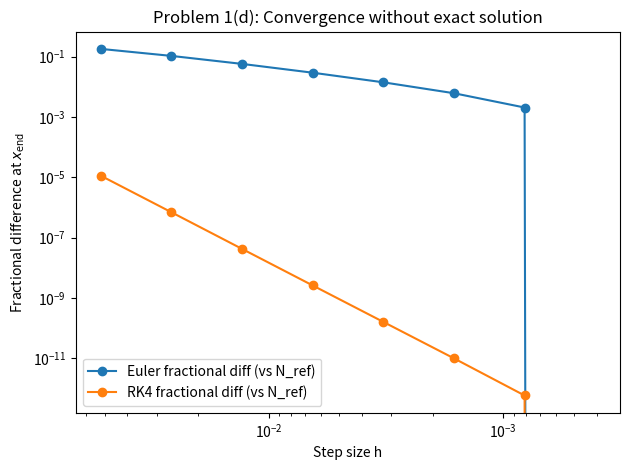

Reproduce this figure in Python.

"""
Lily Erickson
ASTR 5900 HW3: Numerical Integration involving Euler & Runge-Kutta Methods, and Maxwell-Boltzmann Distribution

Problem 1(a):
Solve dy/dx = y^2 + 1 with y(0)=0 using:
- Euler method
- RK4 method
Compare both to exact solution y = tan(x)
Using the same number of steps for each method.
"""

import numpy as np
import matplotlib.pyplot as plt

#================= PROBLEM 1(A) =======================================

# ----------------------------
# ODE definition
# dy/dx = f(x, y)
# ----------------------------
def f(x, y):
    return y**2 + 1.0


# Exact solution for comparison
def y_exact(x):
    return np.tan(x)


# ----------------------------
# Euler Method
# ----------------------------
def euler_method(f, x0, y0, x_end, N):
    x = np.linspace(x0, x_end, N + 1)
    h = (x_end - x0) / N
    y = np.zeros_like(x)
    y[0] = y0

    for i in range(N):
        y[i + 1] = y[i] + h * f(x[i], y[i])

    return x, y


# ----------------------------
# RK4 Method (4th-order Runge-Kutta)
# ----------------------------
def rk4_method(f, x0, y0, x_end, N):
    x = np.linspace(x0, x_end, N + 1)
    h = (x_end - x0) / N
    y = np.zeros_like(x)
    y[0] = y0

    for i in range(N):
        k1 = f(x[i], y[i])
        k2 = f(x[i] + 0.5 * h, y[i] + 0.5 * h * k1)
        k3 = f(x[i] + 0.5 * h, y[i] + 0.5 * h * k2)
        k4 = f(x[i] + h, y[i] + h * k3)
        y[i + 1] = y[i] + (h / 6.0) * (k1 + 2 * k2 + 2 * k3 + k4)

    return x, y


# ----------------------------
# Problem 1(a) runner
# ----------------------------
def problem1a(x0=0.0, y0=0.0, x_end=1.3, N=100, prefix="problem1a"):
    """
    Generates:
    - <prefix>_solutions_N<N>.png
    - <prefix>_errors_N<N>.png
    Returns arrays for reuse in later parts.
    """
    # Solve with both methods (same N, same interval)
    xE, yE = euler_method(f, x0, y0, x_end, N)
    xR, yR = rk4_method(f, x0, y0, x_end, N)

    # Exact solution (same grid)
    yT = y_exact(xE)

    # --- Plot solutions ---
    plt.figure()
    plt.plot(xE, yT, label="Exact: tan(x)")
    plt.plot(xE, yE, label=f"Euler (N={N})")
    plt.plot(xR, yR, label=f"RK4 (N={N})")
    plt.xlabel("x")
    plt.ylabel("y")
    plt.title(r"Problem 1(a): $dy/dx = y^2 + 1$, $y(0)=0$")
    plt.legend()
    plt.tight_layout()
    sol_path = f"{prefix}_solutions_N{N}.png"
    plt.savefig(sol_path, dpi=200)
    plt.close()

    # --- Plot absolute errors ---
    plt.figure()
    plt.plot(xE, np.abs(yE - yT), label="|Euler - exact|")
    plt.plot(xR, np.abs(yR - yT), label="|RK4 - exact|")
    plt.yscale("log")
    plt.xlabel("x")
    plt.ylabel("Absolute error")
    plt.title("Problem 1(a): Absolute Error (log scale)")
    plt.legend()
    plt.tight_layout()
    err_path = f"{prefix}_errors_N{N}.png"
    plt.savefig(err_path, dpi=200)
    plt.close()

    # Print summary (nice for sanity checks)
    print(f"[Problem 1(a)] Saved: {sol_path}, {err_path}")
    print(f"  Settings: x0={x0}, y0={y0}, x_end={x_end}, N={N}, h={(x_end-x0)/N:.6f}")
    print(f"  Final y at x={x_end}:")
    print(f"    Exact tan(x): {yT[-1]:.10f}")
    print(f"    Euler:        {yE[-1]:.10f}")
    print(f"    RK4:          {yR[-1]:.10f}")

    return xE, yE, yR, yT


#================= PROBLEM 1(B) =======================================
def problem1b(x0=0.0, y0=0.0, x_end=1.55, N=500, rel_thresh=0.01, prefix="problem1b"):
    """
    Part (b): Identify where numerical solution begins to break down.
    We define breakdown as first x where relative error exceeds rel_thresh.
    Saves:
      - <prefix>_rel_error.png
      - <prefix>_breakdown_table.txt
    """
    # Solve
    xE, yE = euler_method(f, x0, y0, x_end, N)
    xR, yR = rk4_method(f, x0, y0, x_end, N)

    # Exact and exact derivative
    yT = y_exact(xE)
    dydx_exact = 1.0 + yT**2  # since dy/dx = y^2 + 1

    # Relative errors (add tiny epsilon to avoid division issues near 0)
    eps = 1e-15
    rel_err_E = np.abs(yE - yT) / (np.abs(yT) + eps)
    rel_err_R = np.abs(yR - yT) / (np.abs(yT) + eps)

    # Find breakdown indices
    idxE = np.argmax(rel_err_E > rel_thresh) if np.any(rel_err_E > rel_thresh) else None
    idxR = np.argmax(rel_err_R > rel_thresh) if np.any(rel_err_R > rel_thresh) else None

    # Plot relative error vs x
    plt.figure()
    plt.plot(xE, rel_err_E, label="Euler rel. error")
    plt.plot(xR, rel_err_R, label="RK4 rel. error")
    plt.yscale("log")
    plt.axvline(np.pi/2, linestyle="--", label=r"$\pi/2$")
    plt.axhline(rel_thresh, linestyle="--", label=f"threshold = {rel_thresh}")
    plt.xlabel("x")
    plt.ylabel(r"Relative error  $|y_{\rm num}-y_{\rm exact}|/|y_{\rm exact}|$")
    plt.title("Problem 1(b): Onset of Numerical Breakdown")
    plt.legend()
    plt.tight_layout()
    plt.savefig(f"{prefix}_rel_error.png", dpi=200)
    plt.close()

    # Write a small table around the breakdown point(s)
    lines = []
    lines.append(f"Breakdown threshold (relative error) = {rel_thresh}\n")
    lines.append(f"x_end={x_end}, N={N}, h={(x_end-x0)/N}\n\n")
    lines.append("method, i, x, y_num, y_exact, rel_error, dydx_exact\n")

    def add_row(method, i):
        lines.append(
            f"{method}, {i}, {xE[i]:.6f}, { (yE[i] if method=='Euler' else yR[i]):.6e}, "
            f"{yT[i]:.6e}, { (rel_err_E[i] if method=='Euler' else rel_err_R[i]):.6e}, "
            f"{dydx_exact[i]:.6e}\n"
        )

    # Add a few rows near where things go bad (if found)
    if idxE is not None and idxE != 0:
        for j in range(max(0, idxE-3), min(len(xE), idxE+3)):
            add_row("Euler", j)
    else:
        lines.append("Euler did not exceed threshold in this range.\n")

    lines.append("\n")

    if idxR is not None and idxR != 0:
        for j in range(max(0, idxR-3), min(len(xE), idxR+3)):
            add_row("RK4", j)
    else:
        lines.append("RK4 did not exceed threshold in this range.\n")

    with open(f"{prefix}_breakdown_table.txt", "w") as f_out:
        f_out.writelines(lines)

    # Print summary to terminal
    if idxE is not None:
        print(f"[1(b)] Euler breakdown (rel err > {rel_thresh}) near x ≈ {xE[idxE]:.6f}")
    else:
        print(f"[1(b)] Euler did NOT exceed rel err > {rel_thresh} up to x_end={x_end}")

    if idxR is not None:
        print(f"[1(b)] RK4 breakdown (rel err > {rel_thresh}) near x ≈ {xE[idxR]:.6f}")
    else:
        print(f"[1(b)] RK4 did NOT exceed rel err > {rel_thresh} up to x_end={x_end}")

    print(f"[1(b)] Saved: {prefix}_rel_error.png and {prefix}_breakdown_table.txt")



#================= PROBLEM 1(C) =======================================
def problem1c(x0=0.0, y0=0.0, x_end=1.3,
              N_list=(25, 50, 100, 200, 400, 800),
              prefix="problem1c"):
    """
    Part (c): Convergence study.
    Show that decreasing step size h increases accuracy.
    Compare how error decreases for Euler vs RK4.
    Saves:
      - <prefix>_error_vs_h.png
      - <prefix>_convergence_table.txt
    """

    # Exact endpoint value
    yT_end = np.tan(x_end)

    rows = []
    rows.append("N, h, y_exact(x_end), y_Euler(x_end), abs_err_E, y_RK4(x_end), abs_err_RK4\n")

    h_vals = []
    err_E = []
    err_R = []

    for N in N_list:
        xE, yE = euler_method(f, x0, y0, x_end, N)
        xR, yR = rk4_method(f, x0, y0, x_end, N)

        h = (x_end - x0) / N
        eE = abs(yE[-1] - yT_end)
        eR = abs(yR[-1] - yT_end)

        h_vals.append(h)
        err_E.append(eE)
        err_R.append(eR)

        rows.append(f"{N}, {h:.8f}, {yT_end:.10f}, {yE[-1]:.10f}, {eE:.6e}, {yR[-1]:.10f}, {eR:.6e}\n")

    # Save table
    table_path = f"{prefix}_convergence_table.txt"
    with open(table_path, "w") as fout:
        fout.writelines(rows)

    # Plot error vs h on log-log scale
    plt.figure()
    plt.loglog(h_vals, err_E, marker="o", label="Euler: |error at x_end|")
    plt.loglog(h_vals, err_R, marker="o", label="RK4: |error at x_end|")
    plt.gca().invert_xaxis()  # optional: smaller h to the right feels intuitive to some people
    plt.xlabel("Step size h")
    plt.ylabel(r"Absolute error at $x_{\mathrm{end}}$")
    plt.title("Problem 1(c): Convergence (error vs step size)")
    plt.legend()
    plt.tight_layout()
    fig_path = f"{prefix}_error_vs_h.png"
    plt.savefig(fig_path, dpi=200)
    plt.close()

    # Quick terminal summary
    print(f"[1(c)] Saved: {fig_path} and {table_path}")
    print("      (Expect Euler error ~ O(h), RK4 error ~ O(h^4) until round-off dominates.)")

    return np.array(h_vals), np.array(err_E), np.array(err_R)



#================= PROBLEM 1(D) =======================================
def problem1d(x0=0.0, y0=0.0, x_end=1.3,
              N_list=(25, 50, 100, 200, 400, 800, 1600, 3200),
              prefix="problem1d"):
    """
    Part (d): Convergence study WITHOUT using exact solution.
    Use highest-resolution case (largest N, smallest h) as reference truth.
    Plot fractional difference vs h on log-log scale for Euler and RK4.

    Saves:
      - <prefix>_fracdiff_vs_h.png
      - <prefix>_fracdiff_table.txt
    """

    N_ref = max(N_list)
    h_list = []
    frac_E = []
    frac_R = []

    # Reference ("truth") solutions at x_end
    _, yE_ref_arr = euler_method(f, x0, y0, x_end, N_ref)
    _, yR_ref_arr = rk4_method(f, x0, y0, x_end, N_ref)
    yE_ref = yE_ref_arr[-1]
    yR_ref = yR_ref_arr[-1]

    eps = 1e-15
    lines = []
    lines.append(f"Reference N_ref={N_ref}\n")
    lines.append("N, h, yE(x_end), yE_ref, fracdiff_E, yRK4(x_end), yRK4_ref, fracdiff_RK4\n")

    for N in N_list:
        h = (x_end - x0) / N
        xE, yE = euler_method(f, x0, y0, x_end, N)
        xR, yR = rk4_method(f, x0, y0, x_end, N)

        fdE = abs(yE[-1] - yE_ref) / (abs(yE_ref) + eps)
        fdR = abs(yR[-1] - yR_ref) / (abs(yR_ref) + eps)

        h_list.append(h)
        frac_E.append(fdE)
        frac_R.append(fdR)

        lines.append(
            f"{N}, {h:.8e}, {yE[-1]:.10f}, {yE_ref:.10f}, {fdE:.6e}, "
            f"{yR[-1]:.10f}, {yR_ref:.10f}, {fdR:.6e}\n"
        )

    # Save table
    table_path = f"{prefix}_fracdiff_table.txt"
    with open(table_path, "w") as fout:
        fout.writelines(lines)

    # Plot fractional difference vs h on log-log scale
    plt.figure()
    plt.loglog(h_list, frac_E, marker="o", label="Euler fractional diff (vs N_ref)")
    plt.loglog(h_list, frac_R, marker="o", label="RK4 fractional diff (vs N_ref)")
    plt.gca().invert_xaxis()  # optional; keeps smaller h to the right
    plt.xlabel("Step size h")
    plt.ylabel(r"Fractional difference at $x_{\mathrm{end}}$")
    plt.title("Problem 1(d): Convergence without exact solution")
    plt.legend()
    plt.tight_layout()
    fig_path = f"{prefix}_fracdiff_vs_h.png"
    plt.savefig(fig_path, dpi=200)
    plt.close()

    print(f"[1(d)] Saved: {fig_path} and {table_path}")
    print(f"      Reference cases: Euler(N_ref={N_ref}), RK4(N_ref={N_ref})")

    return np.array(h_list), np.array(frac_E), np.array(frac_R)




#================= PROBLEM 1(E) =======================================




if __name__ == "__main__":

    # ----- Problem 1(a) -----
    run_part_a = False
    if run_part_a:
        problem1a(N=100)

    # ----- Problem 1(b) -----
    run_part_b = False
    if run_part_b:
        problem1b(x_end=1.55, N=500, rel_thresh=0.01)

    # ----- Problem 1(c) -----
    run_part_c = False
    if run_part_c:
        problem1c(x_end=1.3, N_list=(25, 50, 100, 200, 400, 800))

    # ---- Problem 1(d) ----
    run_part_d = True
    if run_part_d:
        problem1d(x_end=1.3, N_list=(25, 50, 100, 200, 400, 800, 1600, 3200))

    # ---- Problem 1(e) ----



 
